The GitHub repository Tantor-D/VIT contains a labelled image folder "warwick_CLS" with 2 categories: benign, malignant. Examples follow, each with its label.

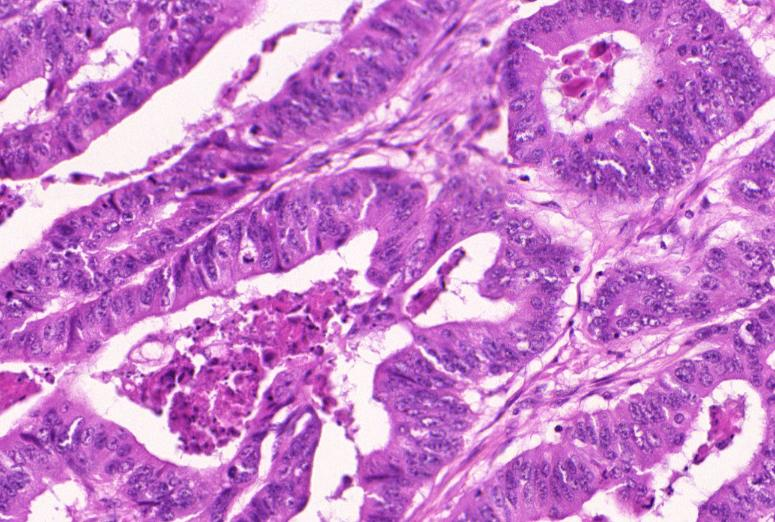
Label: malignant

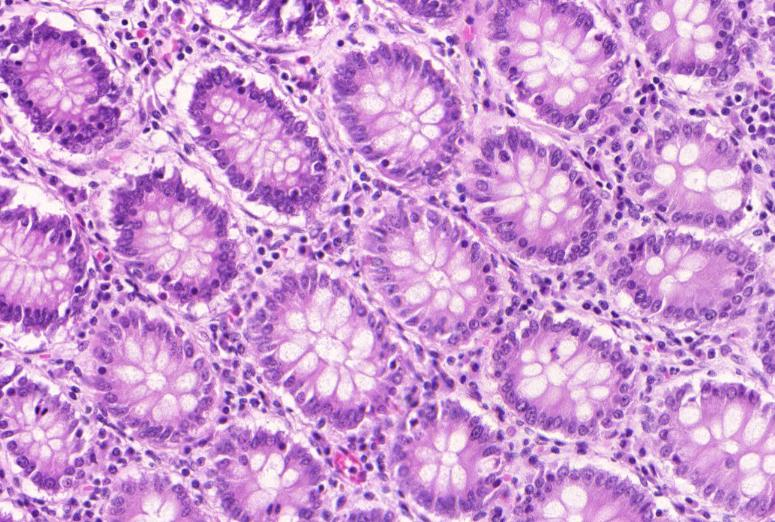
Label: benign

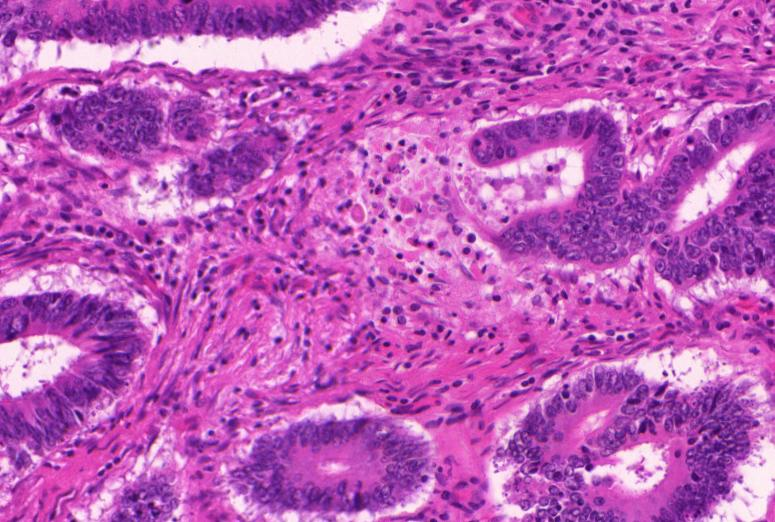
Label: malignant

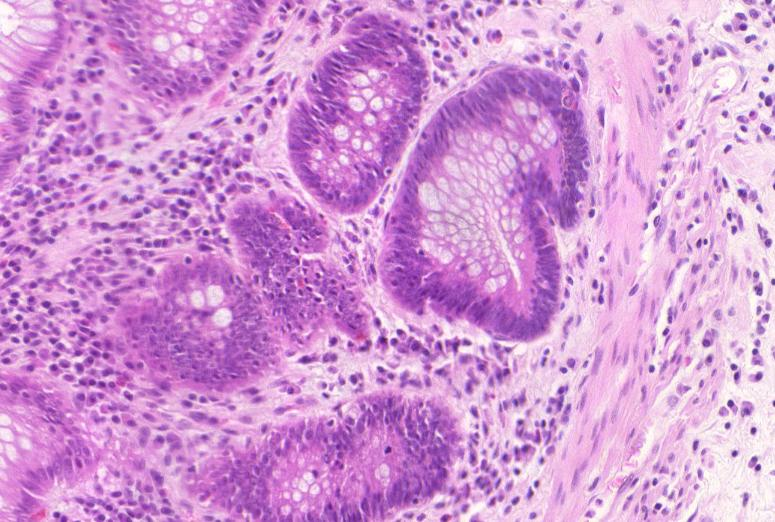
Label: benign

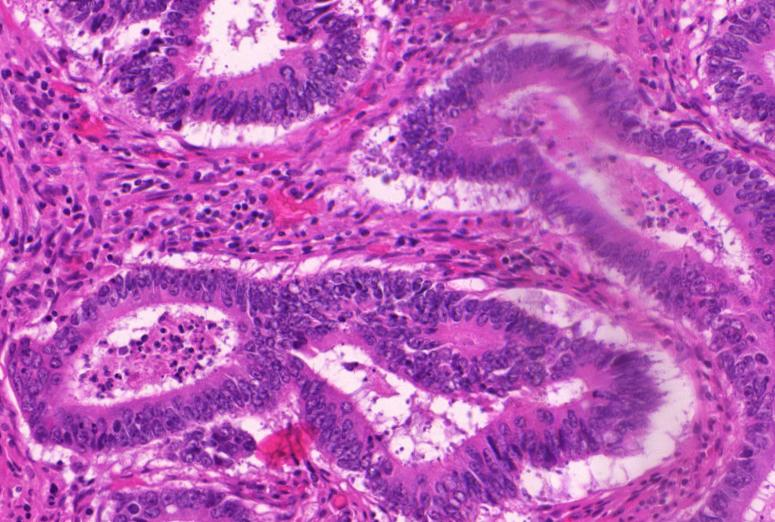
Label: malignant

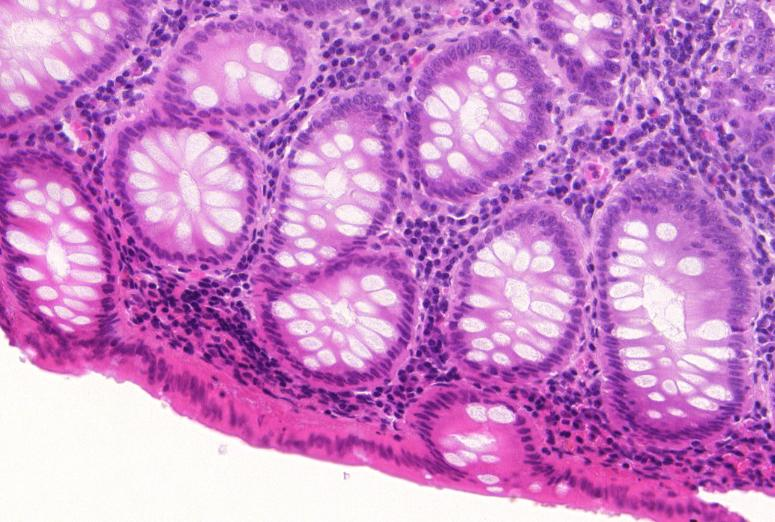
Label: benign
